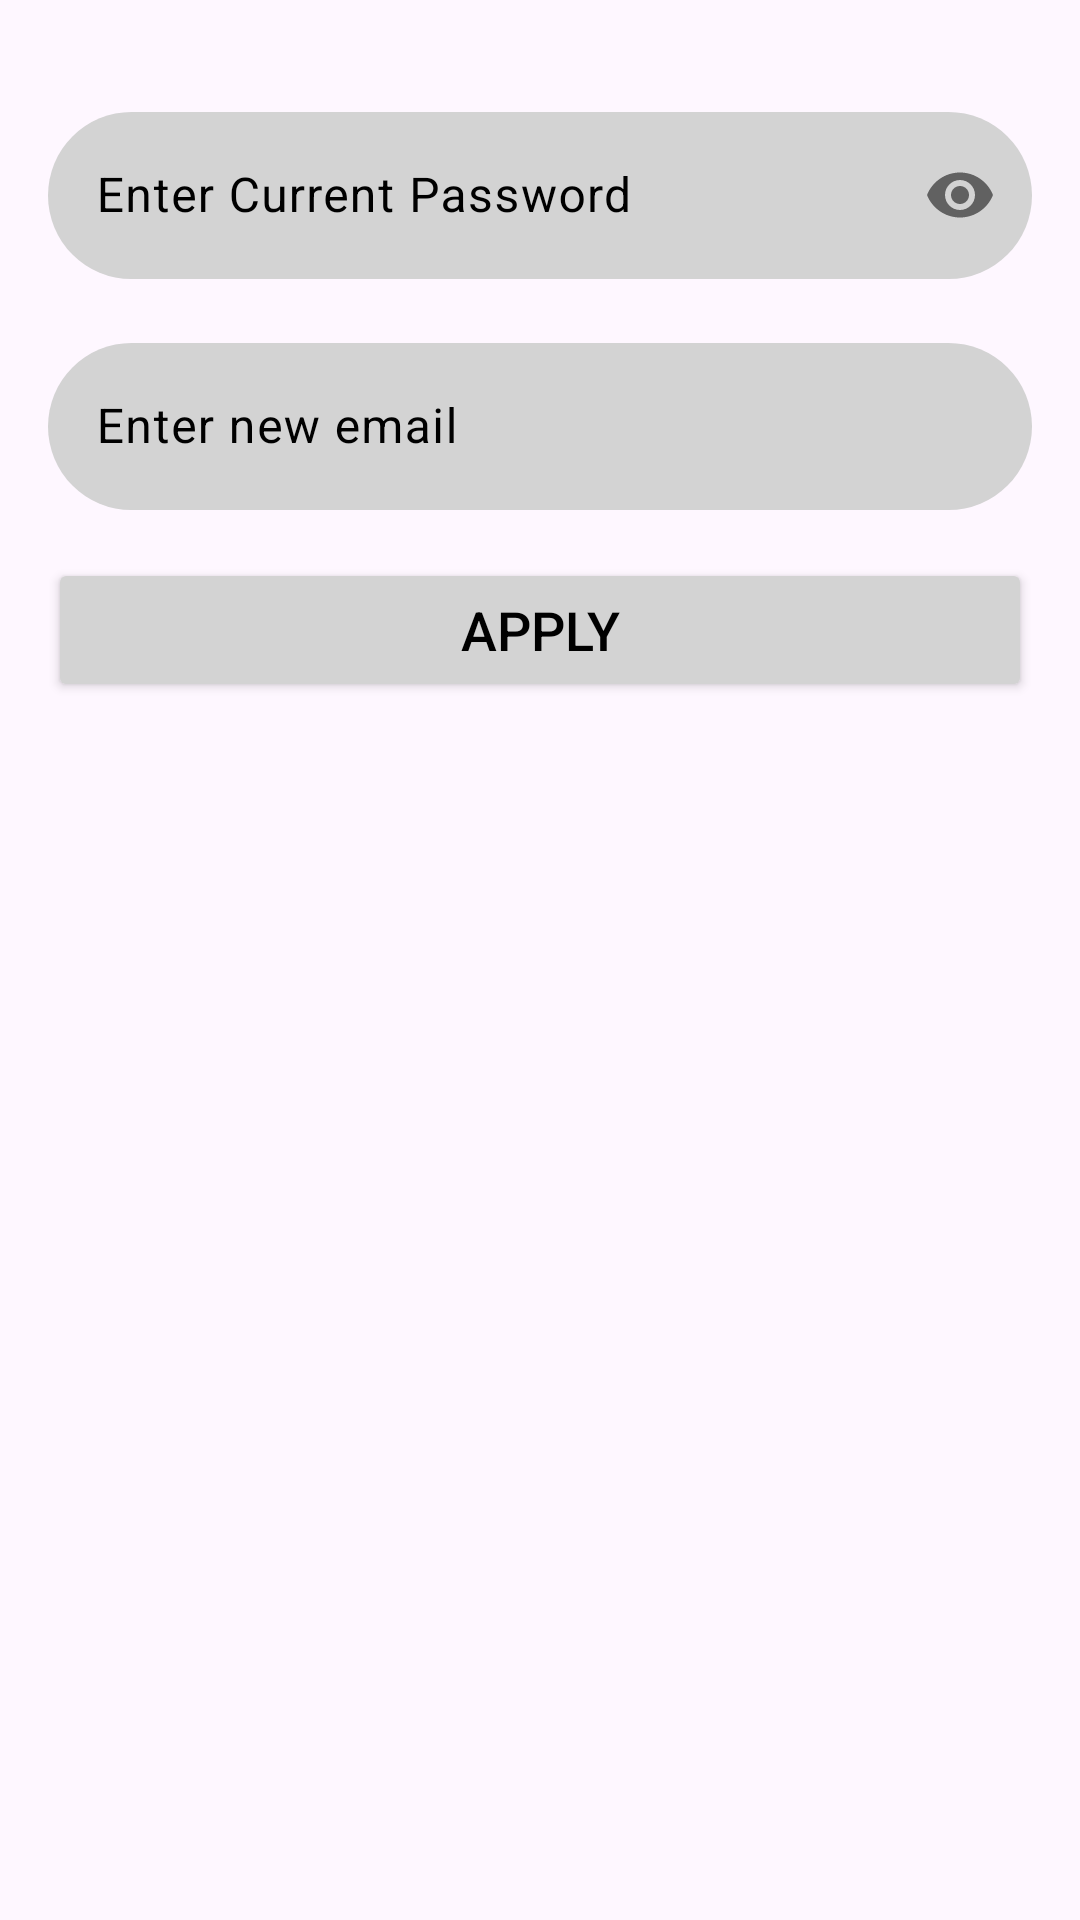

Here is an Android app screen rendered from its layout file. Give the layout XML and the strings, colors and styles it references.
<!-- AndroidManifest.xml: application theme Theme.ExploreXpert -->
<!-- res/layout/dialog_update_email.xml -->
<?xml version="1.0" encoding="utf-8"?>
<LinearLayout xmlns:android="http://schemas.android.com/apk/res/android"
    android:layout_width="match_parent"
    android:layout_height="wrap_content"
    xmlns:app="http://schemas.android.com/apk/res-auto"
    android:orientation="vertical"
    android:padding="16dp">

    <com.google.android.material.textfield.TextInputLayout
        android:id="@+id/currentPasswordLayout"
        android:layout_width="match_parent"
        android:layout_height="wrap_content"
        android:hint="Enter Current Password"
        android:layout_marginTop="16dp"
        android:textColorHint="@color/black"
        app:passwordToggleEnabled="true">

        <com.google.android.material.textfield.TextInputEditText
            android:id="@+id/currentPassword"
            android:layout_width="match_parent"
            android:layout_height="wrap_content"
            android:background="@drawable/textbox"
            android:inputType="textPassword"
            android:ems="15"/>
    </com.google.android.material.textfield.TextInputLayout>

    <com.google.android.material.textfield.TextInputLayout
        android:layout_width="match_parent"
        android:layout_height="wrap_content"
        android:layout_marginTop="16dp"
        android:textColorHint="@color/black"
        android:hint="Enter new email">

        <com.google.android.material.textfield.TextInputEditText
            android:id="@+id/newEmail"
            android:layout_width="match_parent"
            android:layout_height="wrap_content"
            android:background="@drawable/textbox"
            android:inputType="textEmailAddress"/>
    </com.google.android.material.textfield.TextInputLayout>
    <Button
        android:id="@+id/applyButton"
        android:layout_width="match_parent"
        android:layout_height="wrap_content"
        android:text="Apply"
        android:backgroundTint="@color/grey"
        android:textColor="@color/black"
        android:textSize="18sp"
        android:layout_marginTop="16dp"/>
</LinearLayout>
<!-- resources referenced by this layout -->
<resources>
  <color name="black">#FF000000</color>
  <color name="grey">#d3d3d3</color>
  <!-- drawable textbox (drawable) -->
  <?xml version="1.0" encoding="utf-8"?>
  <shape xmlns:android="http://schemas.android.com/apk/res/android"
      android:shape="rectangle">
  
      <solid android:color="#D3D3D3" />
  
      <corners android:radius="30dp" />
      <padding
          android:left="16dp"
          android:top="12dp"
          android:right="16dp"
          android:bottom="12dp" />
  </shape>
  <style name="Theme.ExploreXpert" parent="Base.Theme.ExploreXpert" />
  <style name="Base.Theme.ExploreXpert" parent="Theme.Material3.DayNight.NoActionBar">
          
          
      </style>
</resources>
